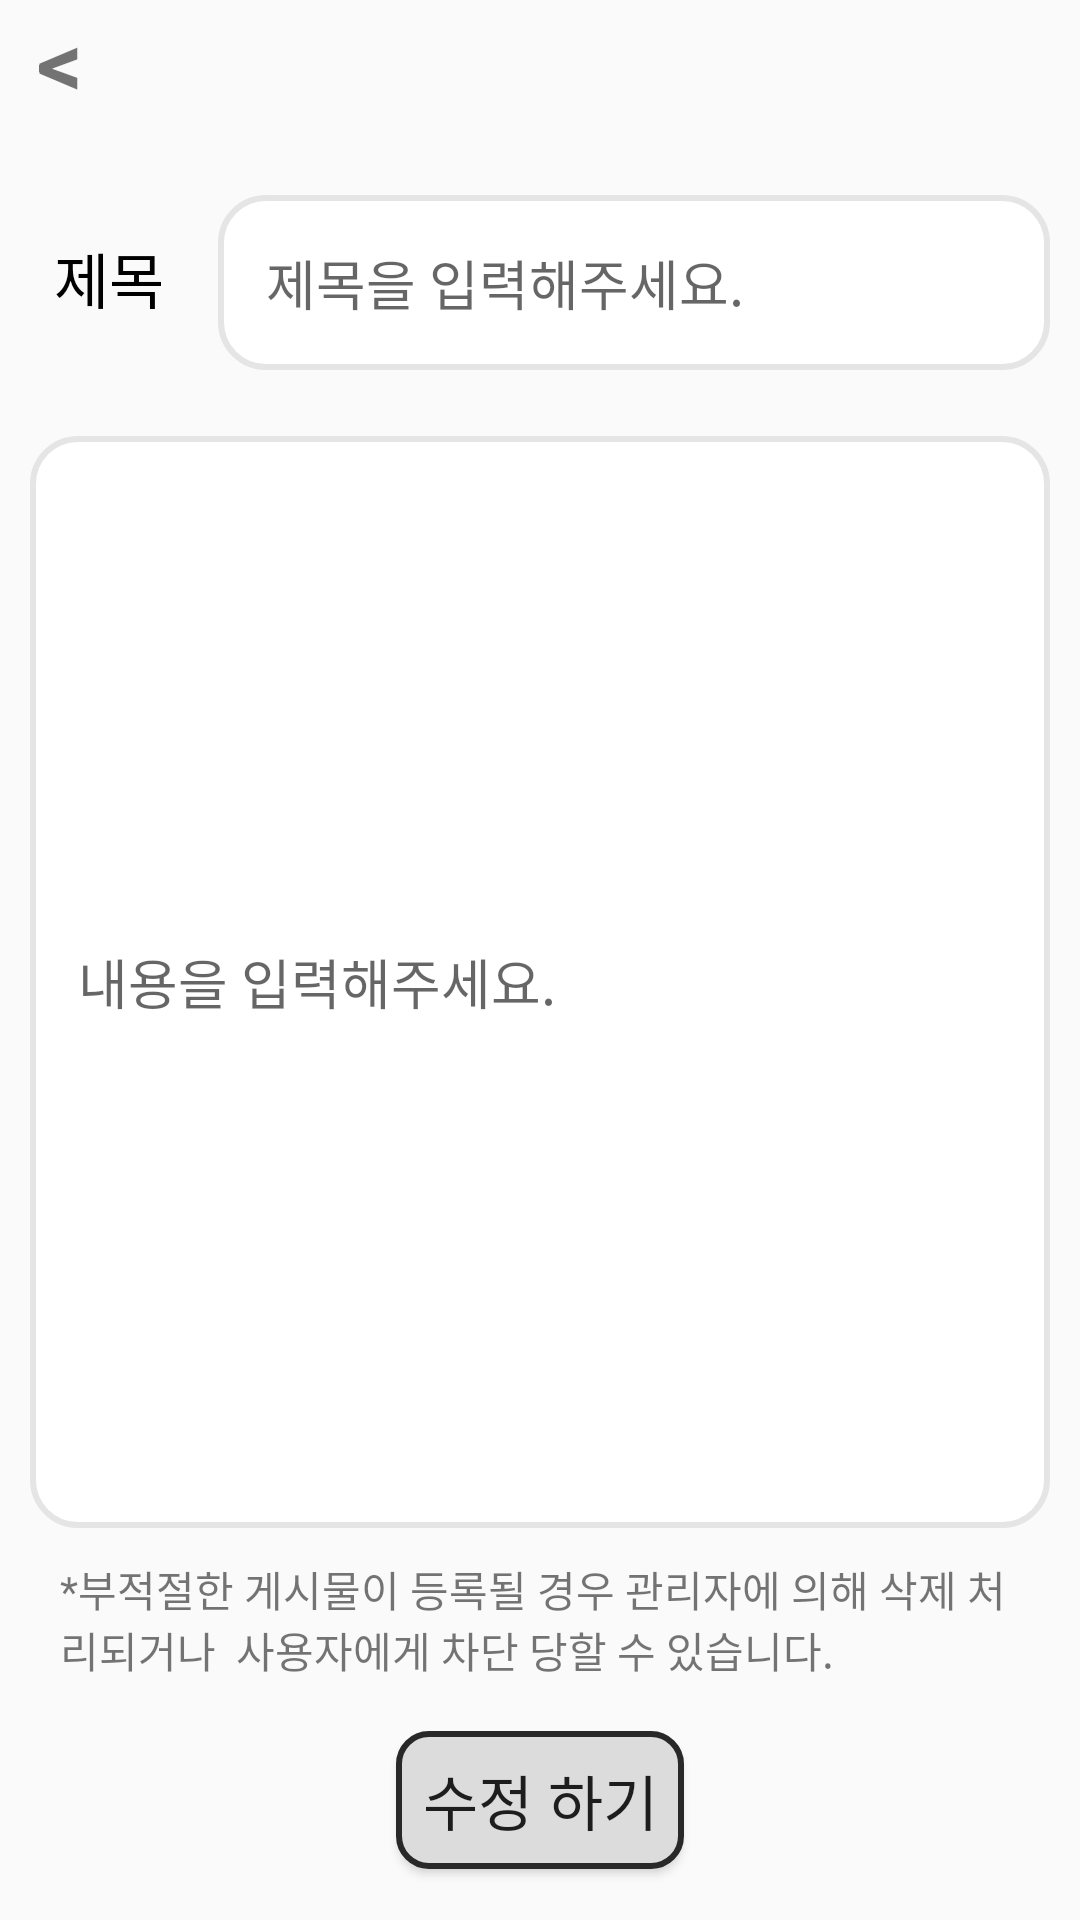

The Android layout XML behind this screen, and the referenced resources:
<!-- AndroidManifest.xml: application theme Theme.Capstone -->
<!-- res/layout/activity_community_detail_edit.xml -->
<?xml version="1.0" encoding="utf-8"?>
<LinearLayout xmlns:android="http://schemas.android.com/apk/res/android"
    android:layout_width="match_parent"
    android:layout_height="match_parent"
    android:orientation="vertical">

    <LinearLayout
        android:layout_width="match_parent"
        android:layout_height="wrap_content"
        android:layout_marginBottom="10dp"
        android:orientation="horizontal">

        <TextView
            android:id="@+id/btnBack"
            android:layout_width="40dp"
            android:layout_height="50dp"
            android:textAlignment="center"
            android:textSize="30dp"
            android:textStyle="bold"
            android:text="&lt;"/>

        <TextView
            android:id="@+id/community_topic"
            android:layout_width="300dp"
            android:layout_height="wrap_content"
            android:textAlignment="center"
            android:layout_marginLeft="10dp"
            android:layout_marginRight="10dp"
            android:textSize="20sp"
            android:textStyle="bold"/>
    </LinearLayout>
    <LinearLayout
        android:layout_width="match_parent"
        android:layout_height="wrap_content"
        android:orientation="horizontal"
        android:layout_marginBottom="10dp">

        <TextView
            android:layout_width="wrap_content"
            android:layout_height="wrap_content"
            android:padding="18dp"
            android:text="제목"
            android:textSize="20sp"
            android:textColor="@android:color/black"/>

        <EditText
            android:id="@+id/write_title"
            android:padding="16dp"
            android:background="@drawable/unit_edge"
            android:layout_width="match_parent"
            android:layout_height="wrap_content"
            android:layout_weight="1"
            android:layout_marginEnd="10dp"
            android:hint="제목을 입력해주세요."/>
    </LinearLayout>

    <EditText
        android:id="@+id/write_content"
        android:padding="16dp"
        android:layout_width="match_parent"
        android:layout_height="match_parent"
        android:layout_weight="1"
        android:background="@drawable/unit_edge"
        android:layout_margin="10dp"
        android:hint="내용을 입력해주세요."/>

    <TextView
        android:layout_width="wrap_content"
        android:layout_height="wrap_content"
        android:text="*부적절한 게시물이 등록될 경우 관리자에 의해 삭제 처리되거나  사용자에게 차단 당할 수 있습니다."
        android:layout_marginStart="20dp"
        android:layout_marginEnd="16dp"/>

    <Button
        android:id="@+id/btn_write_edit"
        android:layout_width="100dp"
        android:layout_height="50dp"
        android:background="@drawable/edge"
        android:layout_gravity="center"
        android:layout_margin="15dp"
        android:text="수정 하기"
        android:textSize="20dp"/>


</LinearLayout>
<!-- resources referenced by this layout -->
<resources>
  <!-- drawable edge (drawable) -->
  <?xml version="1.0" encoding="utf-8"?>
  <layer-list xmlns:android="http://schemas.android.com/apk/res/android">
      <item
          android:start="2dp"
          android:end="2dp"
          android:top="2dp"
          android:bottom="2dp">
          <shape android:shape="rectangle">
  
              <stroke android:width = "2dp"
                  android:color="#282828"/>
              <solid android:color="#dcdcdc"/>
  
              <corners
                  android:topLeftRadius="10dp"
                  android:topRightRadius="10dp"
                  android:bottomLeftRadius="10dp"
                  android:bottomRightRadius="10dp"/>
          </shape>
      </item>
  </layer-list>
  <!-- drawable unit_edge (drawable) -->
  <?xml version="1.0" encoding="utf-8"?>
  <shape xmlns:android="http://schemas.android.com/apk/res/android">
  
      <solid
          android:color="#FFFFFF"/>
  
      <stroke
          android:color="#E5E5E5"
          android:width="2dp" />
  
      <corners
          android:topLeftRadius="15dp"
          android:topRightRadius="15dp"
          android:bottomLeftRadius="15dp"
          android:bottomRightRadius="15dp" />
  
  </shape>
  <style name="Theme.Capstone" parent="Theme.AppCompat.Light">
          
          <item name="colorPrimary">@color/purple_500</item>
          <item name="colorPrimaryVariant">@color/purple_700</item>
          <item name="colorOnPrimary">@color/white</item>
          
          <item name="colorSecondary">@color/teal_200</item>
          <item name="colorSecondaryVariant">@color/teal_700</item>
          <item name="colorOnSecondary">@color/black</item>
          
          <item name="android:statusBarColor" tools:targetApi="l">?attr/colorPrimaryVariant</item>
          
          <item name="windowActionBar">false</item>
          <item name="windowNoTitle">true</item>
      </style>
  <color name="purple_500">#FF6200EE</color>
  <color name="purple_700">#FF3700B3</color>
  <color name="white">#FFFFFFFF</color>
  <color name="teal_200">#FF03DAC5</color>
  <color name="teal_700">#FF018786</color>
  <color name="black">#FF000000</color>
</resources>
